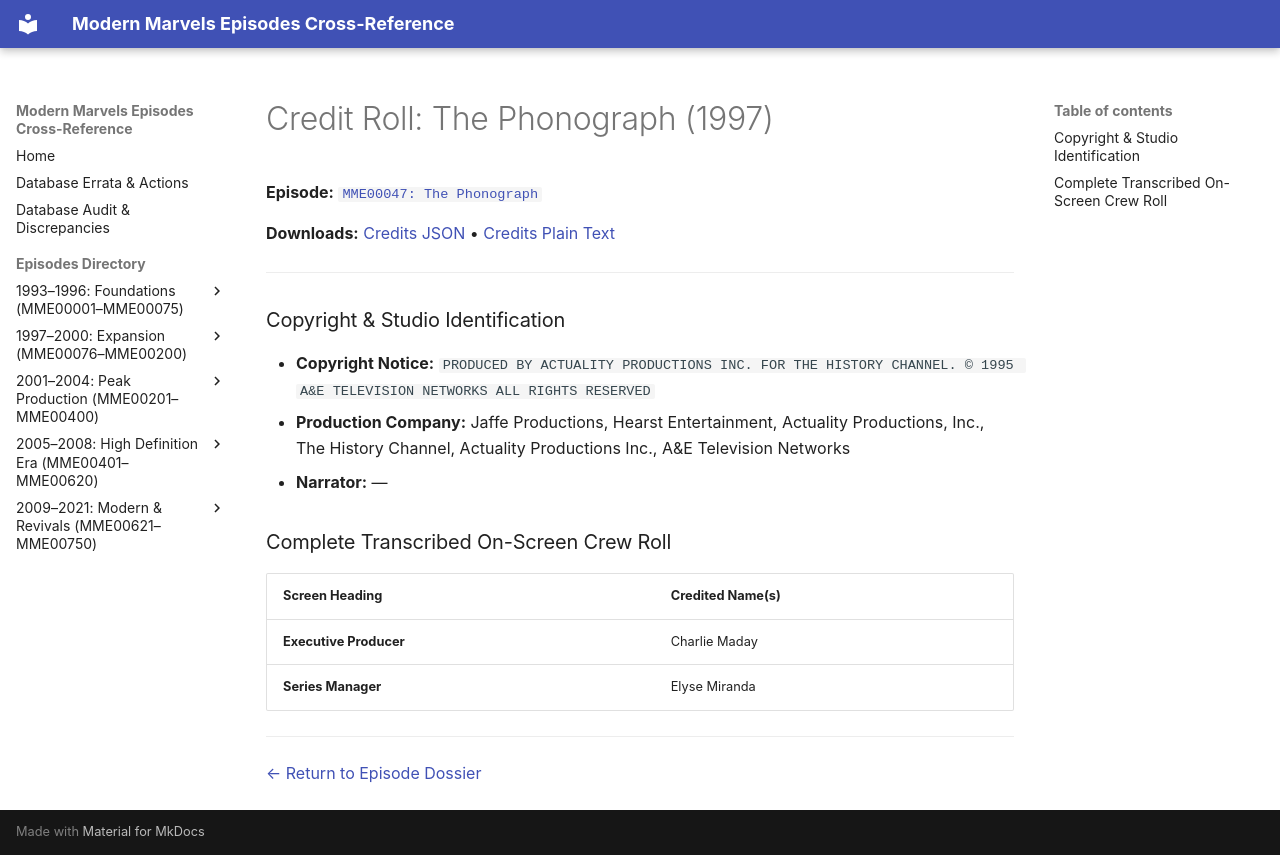

repository: ModernMarvelsFan/ModernMarvels · page: credits/MME00047-credits/index.html · generator: mkdocs

# Credit Roll: The Phonograph (1997)
**Episode:** [`MME00047: The Phonograph`](../episodes/MME00047.md)

**Downloads:** [Credits JSON](json/MME00047-credits.json) • [Credits Plain Text](txt/MME00047-credits.txt)

---

### Copyright & Studio Identification
* **Copyright Notice:** `PRODUCED BY ACTUALITY PRODUCTIONS INC. FOR THE HISTORY CHANNEL. © 1995 A&E TELEVISION NETWORKS ALL RIGHTS RESERVED`
* **Production Company:** Jaffe Productions, Hearst Entertainment, Actuality Productions, Inc., The History Channel, Actuality Productions Inc., A&E Television Networks
* **Narrator:** —

### Complete Transcribed On-Screen Crew Roll

| Screen Heading | Credited Name(s) |
| :--- | :--- |
| **Executive Producer** | Charlie Maday |
| **Series Manager** | Elyse Miranda |

---
[← Return to Episode Dossier](../episodes/MME00047.md)
